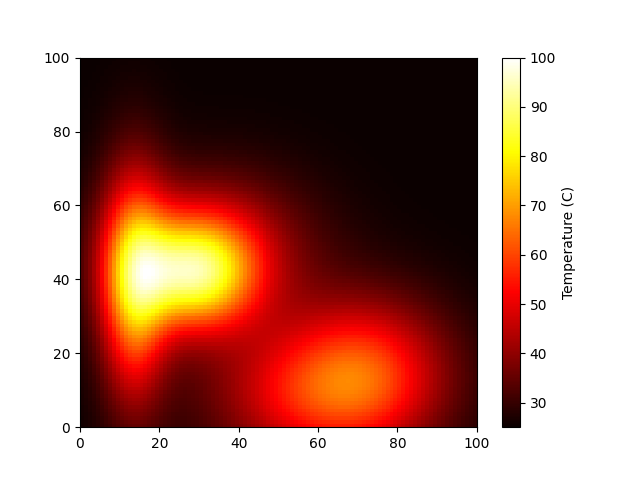

The file beside this chart, header and first rows:
2.596184516651963392e+01, 2.633573356066083448e+01, 2.681615881409060975e+01, 2.741328066653492712e+01, 2.812977342005933679e+01, 2.895795388149382887e+01, 2.987764646381653577e+01, 3.085541886813583545e+01, 3.184570284966693166e+01, 3.279403604587607646e+01, 3.364225945552308161e+01, 3.433506336863079156e+01, 3.482690326884060994e+01, 3.508811503908125928e+01, 3.510911690594737422e+01, 3.490190096254507779e+01, 3.449852484993341761e+01, 3.394689309482111383e+01, 3.330462534176130163e+01, 3.263212412290795328e+01, 3.198601291363074850e+01, 3.141392303284235865e+01, 3.095123666967744214e+01, 3.061995153087675448e+01
2.604035189911813220e+01, 2.644504688888827104e+01, 2.696510604561654389e+01, 2.761152313864715779e+01, 2.838717546773927225e+01, 2.928371040019107951e+01, 3.027923098034960248e+01, 3.133746723837325732e+01, 3.240899092129804160e+01, 3.343472945395657092e+01, 3.435159983861321820e+01, 3.509960431100448375e+01, 3.562932711086058646e+01, 3.590856339366936822e+01, 3.592687429459500237e+01, 3.569720404812122183e+01, 3.525424544809489191e+01, 3.464986746785214677e+01, 3.394646923919216164e+01, 3.320946647781089212e+01, 3.250017942179201214e+01, 3.187018301245761975e+01, 3.135777758102389967e+01, 3.098675940726076306e+01
2.612297120035597331e+01, 2.656007347908881044e+01, 2.712182848850733308e+01, 2.782010634669001803e+01, 2.865799523434132112e+01, 2.962643344996920902e+01, 3.070170578457188526e+01, 3.184454691868966947e+01, 3.300145511751369298e+01, 3.410849293332266541e+01, 3.509738099944114254e+01, 3.590317300605726558e+01, 3.647236462657207312e+01, 3.677006382095234471e+01, 3.678491806963273802e+01, 3.653086390069776712e+01, 3.604535939384275878e+01, 3.538443911790795937e+01, 3.461552627431569107e+01, 3.380930661798370807e+01, 3.303203684069097790e+01, 3.233943474356915715e+01, 3.177286318663159648e+01, 3.135800179268139587e+01
2.620980893896992114e+01, 2.668092633833213156e+01, 2.728644542949730933e+01, 2.803915486614863184e+01, 2.894236162404723700e+01, 2.998625555453185143e+01, 3.114520681571922722e+01, 3.237679781481354979e+01, 3.362324081003053777e+01, 3.481547985022252334e+01, 3.587976777243879667e+01, 3.674594989270079282e+01, 3.735621617046090392e+01, 3.767284040920769428e+01, 3.768349858748029391e+01, 3.740315756024641303e+01, 3.687216791653494141e+01, 3.615092739618953743e+01, 3.531212380480015156e+01, 3.443196549300251519e+01, 3.358188097252170223e+01, 3.282192599303184011e+01, 3.219666651681488645e+01, 3.173374691169761164e+01
2.630099120534864809e+01, 2.680773581396094229e+01, 2.745908869263801932e+01, 2.826879895724313840e+01, 2.924040044662217852e+01, 3.036329589993816569e+01, 3.160984583334934328e+01, 3.293432549795350184e+01, 3.427445123119940718e+01, 3.555579790311263366e+01, 3.669888208548579911e+01, 3.762808343385840715e+01, 3.828107073503941393e+01, 3.861713712563540923e+01, 3.862292818210215017e+01, 3.831447646656475570e+01, 3.773514813941713442e+01, 3.694989628153754779e+01, 3.603690757973722469e+01, 3.507815888231809254e+01, 3.415047928456267812e+01, 3.331845140680906781e+01, 3.262997943750926311e+01, 3.211474932343607236e+01
2.639666937504316380e+01, 2.694065539248338581e+01, 2.763990924302865793e+01, 2.850918206434662494e+01, 2.955224294232569804e+01, 3.075767007625098870e+01, 3.209572165403771749e+01, 3.351721432763557118e+01, 3.495516300858806602e+01, 3.632952774232526849e+01, 3.755482548635833950e+01, 3.854971750499692007e+01, 3.924713925957478011e+01, 3.960325816122809783e+01, 3.960362966487252123e+01, 3.926538417704223605e+01, 3.863502096617005321e+01, 3.778223322753795799e+01, 3.679093214655125621e+01, 3.574909975130957918e+01, 3.473918539247658543e+01, 3.383047909998617797e+01, 3.307435115090876110e+01, 3.250259999075925066e+01
2.649702510561786895e+01, 2.707986751915021983e+01, 2.782908393271049619e+01, 2.876046861779253661e+01, 2.987803481119238569e+01, 3.116950056794081902e+01, 3.260293242129785796e+01, 3.412554192667658270e+01, 3.566544339615480652e+01, 3.713674364467443922e+01, 3.844770408289276986e+01, 3.951102154153858947e+01, 4.025469101597695953e+01, 4.063161163286976318e+01, 4.062618841496804123e+01, 4.025667785595072701e+01, 3.957282286485241940e+01, 3.864923197680599287e+01, 3.757575523851026134e+01, 3.644660454416668216e+01, 3.535005737698377004e+01, 3.436028091219160530e+01, 3.353223012165967987e+01, 3.289987945365380995e+01
2.660227503862393306e+01, 2.722558917617918794e+01, 2.802682208894582416e+01, 2.902285179592660924e+01, 3.021794535647789459e+01, 3.159892754755421151e+01, 3.313158839866280658e+01, 3.475939442179907957e+01, 3.640536852422125236e+01, 3.797753545579139711e+01, 3.937765497887732380e+01, 4.051222237212554944e+01, 4.130409181728025914e+01, 4.170275517879619542e+01, 4.169140635926363814e+01, 4.128945157039120772e+01, 4.054997929621038821e+01, 3.955267678033801104e+01, 3.839353325486070645e+01, 3.717320018751345856e+01, 3.598597636209107975e+01, 3.491106240765190449e+01, 3.400710515961028335e+01, 3.331030949370084215e+01
2.671267493168351237e+01, 2.737807689779617704e+01, 2.823337156931634340e+01, 2.929656081001544976e+01, 3.057217623342238255e+01, 3.204611938069768229e+01, 3.368182459674193296e+01, 3.541888164637117598e+01, 3.717504173000226331e+01, 3.885203070338326370e+01, 4.034487292317425755e+01, 4.155363623963214792e+01, 4.239584230315878699e+01, 4.281744142179543644e+01, 4.280035550408054235e+01, 4.236515871337560668e+01, 4.156837673869255667e+01, 4.049492458467592115e+01, 3.924711399105066789e+01, 3.793222754762641102e+01, 3.665076068035104129e+01, 3.548708753163397489e+01, 3.450364016679436219e+01, 3.373889740821432781e+01
2.682852289573810367e+01, 2.753763083554206759e+01, 2.844902382505610561e+01, 2.958186716923748349e+01, 3.094096916210162007e+01, 3.251128208583821788e+01, 3.425381234267860009e+01, 3.610415125543615744e+01, 3.797461073378926244e+01, 3.976041543101491982e+01, 4.134963547244318249e+01, 4.263569902471736839e+01, 4.353061399379843266e+01, 4.397666062997306824e+01, 4.395442795059408070e+01, 4.348567005457746859e+01, 4.263042935113509202e+01, 4.147898074645603828e+01, 4.014012168305635697e+01, 3.872793590399943042e+01, 3.734926968976055406e+01, 3.609379150164694749e+01, 3.502779566106467968e+01, 3.419206556844225275e+01
2.695016136173843080e+01, 2.770459742050973162e+01, 2.867411742732986113e+01, 2.987908927182526142e+01, 3.132461182237161879e+01, 3.299466681629805720e+01, 3.484776868266096983e+01, 3.681540043703526521e+01, 3.880428210427675850e+01, 4.070295191773613652e+01, 4.239232451368150123e+01, 4.375899215570812828e+01, 4.470928018909037860e+01, 4.518167720139886967e+01, 4.515537852823651122e+01, 4.465332302428833344e+01, 4.373913531954025302e+01, 4.250856273962118337e+01, 4.107702823765323075e+01, 3.956556171612835016e+01, 3.808748993399294136e+01, 3.673787406109750719e+01, 3.558692867226232437e+01, 3.467775736833388578e+01
2.707797735309492282e+01, 2.787937010494699663e+01, 2.890903942657292092e+01, 3.018859455871962894e+01, 3.172344100869344885e+01, 3.349657425507897557e+01, 3.546396228831484621e+01, 3.755288363392241280e+01, 3.966433112923431992e+01, 4.167999105677515814e+01, 4.347344152851926680e+01, 4.492426114506241674e+01, 4.593293816074434233e+01, 4.643405587796792133e+01, 4.640535536307181985e+01, 4.587095691893469507e+01, 4.489811691550400496e+01, 4.358814520002727022e+01, 4.206320330038636968e+01, 4.045138364528092723e+01, 3.887259493461168347e+01, 3.742736374188898907e+01, 3.618986105996670943e+01, 3.520550907309783639e+01
2.721240060021968787e+01, 2.806238761054338582e+01, 2.915422384079978357e+01, 3.051079836820239777e+01, 3.213784199582657664e+01, 3.401735465164871641e+01, 3.610271433529668883e+01, 3.831691443956082566e+01, 4.055510490288435221e+01, 4.269197680003919970e+01, 4.459361354620280338e+01, 4.613242318258845387e+01, 4.720291849377615279e+01, 4.773567291637237986e+01, 4.770691293018154511e+01, 4.714192785512273076e+01, 4.611163733757328487e+01, 4.472297860134506209e+01, 4.310493466995313838e+01, 4.139274456235357036e+01, 3.971296859265379453e+01, 3.817164240019118893e+01, 3.684690486081579763e+01, 3.578647559172142678e+01
2.735389900810433517e+01, 2.825412907318547440e+01, 2.941014651570468530e+01, 3.084615855738531565e+01, 3.256824296980509814e+01, 3.455740210430309389e+01, 3.676439266258992689e+01, 3.910785963255097641e+01, 4.147701619591754962e+01, 4.373943977831111596e+01, 4.575358637839225651e+01, 4.738455979966452958e+01, 4.852077695115917066e+01, 4.908870689079353156e+01, 4.906300151220393957e+01, 4.847009659676347582e+01, 4.738458662824536560e+01, 4.591907300226321098e+01, 4.420940964099234094e+01, 4.239803027773601229e+01, 4.061818111972013412e+01, 3.898141817883461613e+01, 3.756983211985716054e+01, 3.643339701429702160e+01
2.750297098497470927e+01, 2.845510546412354103e+01, 2.967731558025958805e+01, 3.119516492532433105e+01, 3.301510333244426931e+01, 3.511714162713825260e+01, 3.744939743445948466e+01, 3.992612320147576810e+01, 4.243052553269161820e+01, 4.482297703298281988e+01, 4.695420151904485806e+01, 4.868189037031910260e+01, 4.988826394629560923e+01, 5.049560347042345398e+01, 5.047692661135818781e+01, 4.985978196151630470e+01, 4.872242849814282550e+01, 4.718313780253748746e+01, 4.538464731615781034e+01, 4.347659415314159759e+01, 4.159890581301213075e+01, 3.986863442086684728e+01, 3.837177601624699008e+01, 3.716049210511462775e+01
2.766013416829568072e+01, 2.866584669646806205e+01, 2.995625675054098735e+01, 3.155832250078852752e+01, 3.347889471423071939e+01, 3.569700756472310132e+01, 3.815813654771115893e+01, 4.077211822884410708e+01, 4.341610891250012116e+01, 4.594321480316133943e+01, 4.819635309673525114e+01, 5.002572221607262293e+01, 5.130726670728336103e+01, 5.195900851423191114e+01, 5.195227186361206861e+01, 5.131567251842357535e+01, 5.013109990131802363e+01, 4.852246846725765295e+01, 4.663937196235160343e+01, 4.463861680445482705e+01, 4.266676505608491965e+01, 4.084630214780750634e+01, 3.926705020807071378e+01, 3.798326508659935286e+01
2.782591015243550103e+01, 2.888688390491911306e+01, 3.024749282598553535e+01, 3.193612786343484444e+01, 3.396007365249117527e+01, 3.629741205836501194e+01, 3.889098918936704052e+01, 4.164622469037453811e+01, 4.443420882848111830e+01, 4.710075156242155003e+01, 4.948092155616672017e+01, 5.141737341549769980e+01, 5.277971960167484156e+01, 5.348166426690086439e+01, 5.349277950792398428e+01, 5.284268986121319500e+01, 5.161685585146997113e+01, 4.994477190175165759e+01, 4.798281828917725278e+01, 4.589489098970345538e+01, 4.383409489452006369e+01, 4.192824476524509691e+01, 4.027087445000152854e+01, 3.891821325509339147e+01
2.800080493781572244e+01, 2.911872652558799501e+01, 3.055151688897666773e+01, 3.232903786656648037e+01, 3.445904512962422928e+01, 3.691870255079925300e+01, 3.964825628535875524e+01, 4.254873162237523587e+01, 4.548516670471366297e+01, 4.829607904726320555e+01, 5.080868138530846778e+01, 5.285806516263686206e+01, 5.430747894888297367e+01, 5.506626442511665687e+01, 5.510218358637446556e+01, 5.444579801182714363e+01, 5.318605339398731502e+01, 5.145792374540123149e+01, 4.942446127736648975e+01, 4.725652369007478626e+01, 4.511361961093432171e+01, 4.312874588926957387e+01, 4.139899691526593983e+01, 3.998242548260914475e+01
2.818528498983770803e+01, 2.936183400888493011e+01, 3.086875896991835688e+01, 3.273743043471690584e+01, 3.497611653501444806e+01, 3.756110776008353724e+01, 4.043009711269944262e+01, 4.347976274399824348e+01, 4.656913562387796901e+01, 4.952947990583709981e+01, 5.218018124360183663e+01, 5.434878172828064180e+01, 5.589216004646207381e+01, 5.671526544938976144e+01, 5.678399288020416691e+01, 5.612975557531314053e+01, 5.484487096391830363e+01, 5.306965342403218244e+01, 5.097366601587844315e+01, 4.873455048103785714e+01, 4.651803106470336502e+01, 4.446209476851017683e+01, 4.266720745839459994e+01, 4.119306566602433861e+01
2.837974901923613302e+01, 2.961658227444745606e+01, 3.119954627947429771e+01, 3.316155752494542241e+01, 3.551144212047059057e+01, 3.822467216669368639e+01, 4.123645208622359348e+01, 4.443918550558129965e+01, 4.768597327033582189e+01, 5.080090183983887897e+01, 5.359559630781674855e+01, 5.589009778156155051e+01, 5.753493610757259802e+01, 5.843065375950727969e+01, 5.854122316370022361e+01, 5.789881017712535538e+01, 5.659896261766567704e+01, 5.478715641566431316e+01, 5.263925698252660368e+01, 5.033946162474342145e+01, 4.805947224361994330e+01, 4.594202878854071059e+01, 4.409074137251727166e+01, 4.256674077592946759e+01
2.858449587091573108e+01, 2.988322535961322757e+01, 3.154405753348703101e+01, 3.360149086230821069e+01, 3.606495865719104188e+01, 3.890917983391737067e+01, 4.206695266892805307e+01, 4.542650466046177371e+01, 4.883511635653546534e+01, 5.210980970294017567e+01, 5.505455452191777255e+01, 5.748197501085649463e+01, 5.923630133229931971e+01, 6.021367135145347760e+01, 6.037608165974848617e+01, 5.975633844157847108e+01, 5.845305079798724535e+01, 5.661663781187510835e+01, 5.442901129000536287e+01, 5.208064485668095500e+01, 4.974893045733284680e+01, 4.758107894539845972e+01, 4.568357997938958448e+01, 4.411876028424278218e+01
2.879968922708872014e+01, 3.016185311120626977e+01, 3.190227239090812716e+01, 3.405706167109303806e+01, 3.663631375233137533e+01, 3.961406929630037865e+01, 4.292082046284248520e+01, 4.644074279033632990e+01, 5.001543939232462321e+01, 5.345501890616287000e+01, 5.655594065754340960e+01, 5.912353257487043834e+01, 6.099580333687383416e+01, 6.206450582049369302e+01, 6.228961050581106207e+01, 6.170443920090885115e+01, 6.041046624956545941e+01, 5.856279675495398607e+01, 5.634908646138248400e+01, 5.396575641979907800e+01, 5.159555270344058187e+01, 4.938983176819895959e+01, 4.745766243587796396e+01, 4.586230219678559195e+01
2.902532017748114868e+01, 3.045234620537181058e+01, 3.227391756711562465e+01, 3.452779629462956024e+01, 3.722478910897638826e+01, 4.033834225978832677e+01, 4.379675876140690605e+01, 4.748031168865348661e+01, 5.122510241961886379e+01, 5.483451557235527218e+01, 5.809768455437197332e+01, 6.081279879095028917e+01, 6.281175349643109485e+01, 6.398195460182139982e+01, 6.428130039685493102e+01, 6.374349254364131667e+01, 6.247264920632953533e+01, 6.062826743396809803e+01, 5.840340000516041385e+01, 5.600003920104984445e+01, 5.360590361495081169e+01, 5.137612959245124955e+01, 4.942203206110165326e+01, 4.780751027924611662e+01
2.926116906285564312e+01, 3.075433022453688992e+01, 3.265841174003457326e+01, 3.501285028522289622e+01, 3.782922186210123527e+01, 4.108046989585042752e+01, 4.469284110611205563e+01, 4.854288002801511226e+01, 5.246139415561481911e+01, 5.624527104387454557e+01, 5.967654245633708143e+01, 6.254645444319422865e+01, 6.468092720458160727e+01, 6.596307720097848915e+01, 6.634869008276319846e+01, 6.587170240345912475e+01, 6.463863166947592731e+01, 6.281303864045653995e+01, 6.059298500131915688e+01, 5.818561438232641336e+01, 5.578319454976133329e+01, 5.354423979860729332e+01, 5.158194971523421657e+01, 4.996055674587252327e+01
2.950676833067929294e+01, 3.106713093961147720e+01, 3.305481189095978323e+01, 3.551094419771418131e+01, 3.844792792777917612e+01, 4.183830149782367869e+01, 4.560640258925870683e+01, 4.962524418484282762e+01, 5.372057872105309428e+01, 5.768306040706455207e+01, 6.128788278696163161e+01, 6.431958093017988176e+01, 6.659826934166028423e+01, 6.800285296529776247e+01, 6.848697170256340883e+01, 6.808464525010120383e+01, 6.690452603350800587e+01, 6.511387991456976465e+01, 6.291535253498201996e+01, 6.052078023008343166e+01, 5.812652016193749915e+01, 5.589403194333210934e+01, 5.393801556212725501e+01, 5.232271391180282905e+01
2.976136842183774434e+01, 3.138973329923319966e+01, 3.346176416555239541e+01, 3.602030487250677027e+01, 3.907863198563485696e+01, 4.260898110536226113e+01, 4.653394066459455303e+01, 5.072321032679016639e+01, 5.499775560708650346e+01, 5.914229645347103315e+01, 6.292548977849659764e+01, 6.612542889480242536e+01, 6.855662305293817838e+01, 7.009386517737200961e+01, 7.068862561812746037e+01, 7.037485160012479923e+01, 6.926304996907346379e+01, 6.752380747054996846e+01, 6.536389748161067814e+01, 6.299935781703877780e+01, 6.063014544755136370e+01, 5.842020881890837813e+01, 5.648534807088697107e+01, 5.488948619751008096e+01
3.002390890146125457e+01, 3.172074687385116576e+01, 3.387746264984411937e+01, 3.653861638003722589e+01, 3.971840919285357074e+01, 4.338887829080664460e+01, 4.747103294463906309e+01, 5.183149673603736574e+01, 5.628674357582330856e+01, 6.061589173780149764e+01, 6.458139983382440619e+01, 6.795522469315893943e+01, 7.054650192818891696e+01, 7.222603454139525070e+01, 7.294311102121015722e+01, 7.273145001606857818e+01, 7.170312077506530102e+01, 7.003162675500239231e+01, 6.792738817440849175e+01, 6.561012785243656253e+01, 6.328289098356415820e+01, 6.111164252285265519e+01, 5.921287444946189282e+01, 5.764985946568221920e+01
3.029299712310696080e+01, 3.205838060003544143e+01, 3.429961957997338828e+01, 3.706298495456103126e+01, 4.036364392252838229e+01, 4.417353954184613940e+01, 4.841227975861075095e+01, 5.294366570063728261e+01, 5.757999962281689221e+01, 6.209516191096544446e+01, 6.624578611499086378e+01, 6.979803278254033216e+01, 7.255592651678878724e+01, 7.438642610646078879e+01, 7.523663970100615472e+01, 7.513990452385019125e+01, 7.420955382740848449e+01, 7.262159006295456720e+01, 7.058958221250190945e+01, 6.833640467782714722e+01, 6.606766610379681026e+01, 6.395086877913496437e+01, 6.210278898123674907e+01, 6.058572704866163861e+01
3.056689664652565952e+01, 3.240042958505328130e+01, 3.472545039929079991e+01, 3.758992211638449987e+01, 4.101001066232660719e+01, 4.495766648510019081e+01, 4.935127901685348206e+01, 5.405209403410533753e+01, 5.886858380786640765e+01, 6.356978312853741642e+01, 6.790690641192126975e+01, 7.164069159978005530e+01, 7.457034552920160309e+01, 7.655915300733330753e+01, 7.755205961029997752e+01, 7.758187553885736065e+01, 7.676289881828492412e+01, 7.527320660556279108e+01, 7.332900953770786145e+01, 7.115579225393173601e+01, 6.896119842430194069e+01, 6.691379132198360935e+01, 6.513023420963986609e+01, 6.367155020754635331e+01
3.084352739634901042e+01, 3.274427643975842983e+01, 3.515167671253547610e+01, 3.811534973096762258e+01, 4.165248165508621270e+01, 4.573512651824093211e+01, 5.028064010705327291e+01, 5.514799029642900052e+01, 6.014217958267595066e+01, 6.502781494077910907e+01, 6.955112770798081101e+01, 7.346783859521453053e+01, 7.657265987477178726e+01, 7.872539788290160345e+01, 7.986887200637943351e+01, 8.003523116862496067e+01, 7.933944388131392600e+01, 7.796123843937542119e+01, 7.611895953374714452e+01, 7.404016220239776658e+01, 7.193400299005207899e+01, 6.996964265071827072e+01, 6.826325407497995457e+01, 6.687430461608823862e+01
3.112047914542495164e+01, 3.308690910052773404e+01, 3.557454955309655986e+01, 3.863462996703833596e+01, 4.228536489415250799e+01, 4.649900023330285137e+01, 5.119204210908472419e+01, 5.622146505706430730e+01, 6.138917717355652570e+01, 6.645579761637748106e+01, 7.116303797419922716e+01, 7.526203672427766378e+01, 7.854336379763030607e+01, 8.086356837552293086e+01, 8.216340087715693130e+01, 8.247423005152894859e+01, 8.191141132057560981e+01, 8.065590860305329102e+01, 7.892770114491165145e+01, 7.695588552210521982e+01, 7.495062520194110789e+01, 7.308123771439750271e+01, 7.146305776697381873e+01, 7.015375358952499596e+01
3.139503933973530536e+01, 3.342495638794672885e+01, 3.598989448806312197e+01, 3.914262200919776546e+01, 4.290237472192351476e+01, 4.724166834415116512e+01, 5.207633958745935843e+01, 5.726165809672616547e+01, 6.259682465578200805e+01, 6.783892938747499102e+01, 7.272565164917801894e+01, 7.700400994607885252e+01, 8.046081187575322247e+01, 8.294959681099200566e+01, 8.440912619607912859e+01, 8.486988881242984917e+01, 8.444735963390002098e+01, 8.332333780701591763e+01, 8.171895402928493013e+01, 7.986433764510930189e+01, 7.797017878332528085e+01, 7.620554328701713587e+01, 7.468461842656907379e+01, 7.346307340223197002e+01
3.166423557505525821e+01, 3.375474166070492998e+01, 3.639317897407229196e+01, 3.963376600007300254e+01, 4.349673557806907098e+01, 4.795493874796159872e+01, 5.292371669005022028e+01, 5.825692339513886253e+01, 6.375144770975323638e+01, 6.916132477867142825e+01, 7.422071017416169525e+01, 7.867298934334618821e+01, 8.230161378282475937e+01, 8.495738628457597486e+01, 8.657718359521564366e+01, 8.719053712174404325e+01, 8.691279523955347486e+01, 8.592621352358457898e+01, 8.445261503689984295e+01, 8.272268155740499651e+01, 8.094718392542164054e+01, 7.929456855374067459e+01, 7.787761255433802887e+01, 7.674983683379696231e+01
3.192489222739008881e+01, 3.407235390681965725e+01, 3.677960110682980854e+01, 4.010219311039231371e+01, 4.406131750039988049e+01, 4.863021197238128934e+01, 5.372388739352052056e+01, 5.919506927124552931e+01, 6.483873488756933057e+01, 7.040635024698774203e+01, 7.562907314670964354e+01, 8.024716470479231134e+01, 8.404115087705042697e+01, 8.685939639112476129e+01, 8.863702282541066779e+01, 8.940255182188535343e+01, 8.927098443775655312e+01, 8.842468105852506710e+01, 8.708572863622549676e+01, 8.548491665610811197e+01, 8.383269235141884224e+01, 8.229656275213540084e+01, 8.098768512621110460e+01, 7.995733917096944765e+01
3.217369988183757101e+01, 3.437373453704027071e+01, 3.714419756202669731e+01, 4.054185896676789014e+01, 4.458879992586105345e+01, 4.925868074610224312e+01, 5.446633668408026097e+01, 6.006364736587550368e+01, 6.584408082410203633e+01, 7.155702814888374519e+01, 7.693118952752422501e+01, 8.170422926173039002e+01, 8.565420041124123429e+01, 8.862735235203831508e+01, 9.055720658601632067e+01, 9.147124942470755116e+01, 9.148394254818047955e+01, 9.077743112906469491e+01, 8.957367337923768957e+01, 8.810316301900979852e+01, 8.657566662443304040e+01, 8.515748495172120158e+01, 8.395800341370630804e+01, 8.302622777826573497e+01
3.240729535974249131e+01, 3.465477708564689863e+01, 3.748196720419458217e+01, 4.094669603021554138e+01, 4.507185832506925038e+01, 4.983155696964871595e+01, 5.514059447710207706e+01, 6.085028056308330946e+01, 6.675297553330401001e+01, 7.259649496157715021e+01, 7.810763235160892748e+01, 8.302199829297771316e+01, 8.711564508844475085e+01, 9.023305203700800803e+01, 9.230632078335253254e+01, 9.336190442062752481e+01, 9.351356390739520918e+01, 9.294294378745448171e+01, 9.187152036919032128e+01, 9.052913321088199439e+01, 8.912456209008293229e+01, 8.782269080974293729e+01, 8.673104105027790922e+01, 8.589637381343567313e+01
3.262234937836404924e+01, 3.491143606624204665e+01, 3.778800564908080162e+01, 4.131077904626738473e+01, 4.550336639573554010e+01, 5.034031715754446168e+01, 5.573653140740339751e+01, 6.154301673356091840e+01, 6.755142409587584496e+01, 7.350849514428594489e+01, 7.913967505816715686e+01, 8.417907609127667001e+01, 8.840123849538557010e+01, 9.164923713274052375e+01, 9.385395790302447949e+01, 9.504085027446039646e+01, 9.532284460428961381e+01, 9.488083545213817160e+01, 9.393550533720188866e+01, 9.271572812520972207e+01, 9.142904298932633367e+01, 9.023876312069829453e+01, 8.925051478995379739e+01, 8.850890460875167776e+01
3.281565825585109053e+01, 3.513984045698204994e+01, 3.805764510805538237e+01, 4.162849650932196255e+01, 4.587660509843833267e+01, 5.077695566951483386e+01, 5.624466350350056132e+01, 6.213069264156212768e+01, 6.822637801598348517e+01, 7.427788844346338237e+01, 8.000988334996682738e+01, 8.515554088890294793e+01, 8.948839129008841553e+01, 9.285048822980674288e+01, 9.517172781631035150e+01, 9.647661168440794199e+01, 9.687714056098167248e+01, 9.655324554206355003e+01, 9.572454466355121383e+01, 9.461868109675275207e+01, 9.344175105117986391e+01, 9.235539883907767944e+01, 9.146338142539305238e+01, 9.080829950984251298e+01
3.298423565428342386e+01, 3.533640677325515611e+01, 3.828659321055005904e+01, 4.189472031258770102e+01, 4.618546888220426894e+01, 5.113423391836545306e+01, 5.665645140246287781e+01, 6.260329073753921136e+01, 6.876615760408671463e+01, 7.489114618283497293e+01, 8.070269384412651448e+01, 8.593361426236879197e+01, 9.035693947048046937e+01, 9.381409953670053881e+01, 9.623424572944314548e+01, 9.764101148863407786e+01, 9.814539777011668775e+01, 9.792619279339552918e+01, 9.720171863898032427e+01, 9.619816686232417169e+01, 9.512003661877668037e+01, 9.412725643249606833e+01, 9.332179298888354424e+01, 9.274444215585538132e+01
3.312540017805657300e+01, 3.549794648038151479e+01, 3.847106426044653915e+01, 4.210496547487036878e+01, 4.642465912110340298e+01, 5.140591336279707946e+01, 5.696457932155734483e+01, 6.295227104827737463e+01, 6.916084415262467644e+01, 7.533681139798109427e+01, 8.120494999286638915e+01, 8.649828063829809821e+01, 9.098985502638247169e+01, 9.452088776754371224e+01, 9.702004567298529025e+01, 9.851019413413770565e+01, 9.910128986468437517e+01, 9.897082953383493020e+01, 9.833564328686536271e+01, 9.742028980469503097e+01, 9.642756005766638339e+01, 9.551566496538941919e+01, 9.478490576349359742e+01, 9.427451946560053386e+01
3.323685473813810631e+01, 3.562176263450646729e+01, 3.860789657176665912e+01, 4.225553209212834105e+01, 4.658985512228233006e+01, 5.158696053233246914e+01, 5.716319956032688054e+01, 6.317086107256989180e+01, 6.940262152773297544e+01, 7.560589871386225980e+01, 8.150636699590729961e+01, 8.683782399214274506e+01, 9.137386099445012633e+01, 9.495589173424205853e+01, 9.751237019767737024e+01, 9.906551019151382320e+01, 9.972420107657130472e+01, 9.966452538848307086e+01, 9.910165558720136403e+01, 9.825836975333339751e+01, 9.733567534425918666e+01, 9.649010075789246343e+01, 9.582044335031957871e+01, 9.536466255983428653e+01
3.331675395667226525e+01, 3.570573111814284317e+01, 3.869465014917039269e+01, 4.234362245570543593e+01, 4.667785407019836441e+01, 5.167371358725527841e+01, 5.724812985916871355e+01, 6.325428848875253607e+01, 6.948604909662026330e+01, 7.569221261292356928e+01, 8.159990068401515373e+01, 8.694425265344546006e+01, 9.149991737589422769e+01, 9.510892428310719993e+01, 9.769979276691377379e+01, 9.929421297617194853e+01, 1.000000000000000000e+02, 9.999172005305614164e+01, 9.948274591359184171e+01, 9.869395338668151396e+01, 9.782451828116579406e+01, 9.702934875227896327e+01, 9.640592600923753253e+01, 9.599123743388429375e+01
3.336375649980059421e+01, 3.574836262985775193e+01, 3.872967999341811662e+01, 4.236742756408256128e+01, 4.668667288262252413e+01, 5.166400191563870692e+01, 5.721699339714082555e+01, 6.319994446967444901e+01, 6.940825151224245815e+01, 7.559256704005437655e+01, 8.148200043437395834e+01, 8.681358908101816496e+01, 9.136355127854599800e+01, 9.497494614839858684e+01, 9.757663836994652229e+01, 9.918992853203128846e+01, 9.992156097909506229e+01, 9.994449741030459222e+01, 9.947018538120400422e+01, 9.871749440200940739e+01, 9.788373810619428639e+01, 9.712228317729038451e+01, 9.652949700056120719e+01, 9.614171264647160342e+01
3.337706004633594148e+01, 3.574884263971661369e+01, 3.871218164987293875e+01, 4.232617894066747510e+01, 4.661560705817061745e+01, 5.155721287180574564e+01, 5.706929440008234877e+01, 6.300746927086755278e+01, 6.916901553118316315e+01, 7.530689483615714153e+01, 8.115273272501133306e+01, 8.644600912899682044e+01, 9.096501352056800727e+01, 9.455424148991652089e+01, 9.714317948434624839e+01, 9.875287332482662350e+01, 9.948900457574657707e+01, 9.952284948573685597e+01, 9.906381361956479736e+01, 9.832866501466156706e+01, 9.751283219113369682e+01, 9.676822448550433364e+01, 9.619030038497218982e+01, 9.581505622402278277e+01
3.335641756494990773e+01, 3.570704775471025982e+01, 3.864220717924069959e+01, 4.222016363035007203e+01, 4.646524403498986544e+01, 5.135430277068617499e+01, 5.680642601075518883e+01, 6.267875621785558593e+01, 6.877078939692400184e+01, 7.483824186659312261e+01, 8.061576945356785018e+01, 8.584582411188031870e+01, 9.030925411161371130e+01, 9.385238656674859214e+01, 9.640559781140802897e+01, 9.798980898536133566e+01, 9.870964533267495256e+01, 9.873461730574909723e+01, 9.827197287330891129e+01, 9.753628354173932280e+01, 9.672106747061268095e+01, 9.597685514453202416e+01, 9.539839188000223658e+01, 9.502164249400485119e+01
3.330213460931278746e+01, 3.562353825732682111e+01, 3.852065139449015874e+01, 4.205070233180364880e+01, 4.623743116810624798e+01, 5.105775243859169166e+01, 5.643161096155958489e+01, 6.221787492399338504e+01, 6.821858596436918276e+01, 7.419264742017392678e+01, 7.987824305164772909e+01, 8.502130821021538054e+01, 8.940571971607279522e+01, 9.288001526359400373e+01, 9.537571615628968402e+01, 9.691373916663435750e+01, 9.759765261608708897e+01, 9.759511518116902096e+01, 9.711109569875509351e+01, 9.635786607565897555e+01, 9.552699732173414304e+01, 9.476770367963011665e+01, 9.417419279252702324e+01, 9.378267941705054511e+01
3.321504837031008606e+01, 3.549952788492388578e+01, 3.834920984859299864e+01, 4.182009267046041145e+01, 4.593520096917229267e+01, 5.067147073651143074e+01, 5.594977938601967082e+01, 6.163091915547660449e+01, 6.751979623338854708e+01, 7.337891897558247933e+01, 7.895047810237210228e+01, 8.398438271620568685e+01, 8.826798656467995841e+01, 9.165239706733950698e+01, 9.407051832963216498e+01, 9.554336879557156692e+01, 9.617344731856641715e+01, 9.612646375760755291e+01, 9.560497417843141932e+01, 9.481883272444729016e+01, 9.395760685009112478e+01, 9.316923227342680036e+01, 9.254752450086340332e+01, 9.212919582469766056e+01
3.309649017037982333e+01, 3.533683310990070936e+01, 3.813031155087064406e+01, 4.153152147390770210e+01, 4.556265854450425934e+01, 5.020065227997309876e+01, 5.536739151790800406e+01, 6.092578887424483014e+01, 6.668392487787704681e+01, 7.240831526363933790e+01, 7.784561602399448077e+01, 8.275017660851386836e+01, 8.691325151361860435e+01, 9.018885366899711187e+01, 9.251148696100227653e+01, 9.390235952730454017e+01, 9.446287230305121341e+01, 9.435667388463087946e+01, 9.378375690858180747e+01, 9.295141883417950623e+01, 9.204714103443558315e+01, 9.121758620351798186e+01, 9.055628530125473219e+01, 9.010065353300943514e+01
3.294823387988297725e+01, 3.513780517541832182e+01, 3.786703062765173655e+01, 4.118895144251165874e+01, 4.512483804838335288e+01, 4.965159787441874073e+01, 5.469221580602774679e+01, 6.011191932936760907e+01, 6.572226333898366590e+01, 7.129415626363038427e+01, 7.657915490732614217e+01, 8.133648937296638337e+01, 8.536171136532232140e+01, 8.851204884879314250e+01, 9.072379873670949735e+01, 9.201842603246973340e+01, 9.249618653810948388e+01, 9.231853670114611532e+01, 9.168273464519505467e+01, 9.079335751122636111e+01, 8.983568731862237655e+01, 8.895508170608498233e+01, 8.824485082330406271e+01, 8.774326966089702751e+01
3.277243332738267867e+01, 3.490524887310419899e+01, 3.756298204354231274e+01, 4.079698871117383874e+01, 4.462753631232467200e+01, 4.903150781204898578e+01, 5.393307492990946628e+01, 5.919997240583055742e+01, 6.464751882468868871e+01, 7.005138203711234723e+01, 7.516843040931946973e+01, 7.976318640747584254e+01, 8.363586564969250503e+01, 8.664719210206501998e+01, 8.873542313683498151e+01, 8.992232511238177040e+01, 9.030694107145311023e+01, 9.004838438233477405e+01, 8.934098539888699975e+01, 8.838641051446964525e+01, 8.736759581452321299e+01, 8.642852120951391726e+01, 8.566229229679005641e+01, 8.510814820673533632e+01
3.257155213260206494e+01, 3.464233247772457247e+01, 3.722220701319749026e+01, 4.036073841200893497e+01, 4.407713254234648304e+01, 4.834825904386416084e+01, 5.309957322662474155e+01, 5.820150664398757101e+01, 6.347341896509434633e+01, 6.869608393687181547e+01, 7.363206549102336851e+01, 7.805155951123815328e+01, 8.175978052542519947e+01, 8.462119924555824468e+01, 8.657617386854005304e+01, 8.764679311560612973e+01, 8.793079883589248880e+01, 8.758479021667199049e+01, 8.679995436992754776e+01, 8.577482956199580144e+01, 8.468982561628277494e+01, 8.368743056291238247e+01, 8.286051295225065871e+01, 8.224932622367373369e+01
3.234828950221668720e+01, 3.435249336706484513e+01, 3.684905384594234334e+01, 3.988565545601941409e+01, 4.348040307623379164e+01, 4.761017732726989493e+01, 5.220181910634742195e+01, 5.712864238437273912e+01, 6.221431188055917261e+01, 6.724503169436309236e+01, 7.198941670258275849e+01, 7.622368481203962176e+01, 7.975835124463250736e+01, 8.246185294755727568e+01, 8.427676180819373997e+01, 8.522548664890578607e+01, 8.540435969920721959e+01, 8.496727599240892914e+01, 8.410204331710079373e+01, 8.300382919124191972e+01, 8.185030471603541002e+01, 8.078231177545558239e+01, 7.989240163881498802e+01, 7.922183865660547042e+01
3.210550540549044740e+01, 3.403934366855065718e+01, 3.644805969772239251e+01, 3.937739738213481644e+01, 4.284433969731082925e+01, 4.682581480109266892e+01, 5.125015520215787035e+01, 5.599373744312039491e+01, 6.088478011657434052e+01, 6.571521829322706765e+01, 7.026004278953909932e+01, 7.430180818367965401e+01, 7.765659790861944600e+01, 8.019700295836386772e+01, 8.186789461169833260e+01, 8.269197740651037520e+01, 8.276404746147238711e+01, 8.223508941109699322e+01, 8.128927813291753068e+01, 8.011814593609480539e+01, 7.889638409789851892e+01, 7.776299735969701032e+01, 7.681009485072419807e+01, 7.607989759424268073e+01
3.184614821897124770e+01, 3.370657982699486865e+01, 3.602383810817025278e+01, 3.884168534047665844e+01, 4.217597899432593067e+01, 4.600374216153143436e+01, 5.025490739853621136e+01, 5.480908674316530949e+01, 5.949928447952522248e+01, 6.412344161296678635e+01, 6.846321790112557437e+01, 7.230778407504544703e+01, 7.547902440971982685e+01, 7.785384022006209648e+01, 7.937946173389809701e+01, 8.007884465426573684e+01, 8.004510730996642565e+01, 7.942610512244307586e+01, 7.840211333614843170e+01, 7.716074759356664003e+01, 7.587345469446385948e+01, 7.467717962474861793e+01, 7.366342481876978354e+01, 7.287526745217147095e+01
3.157318744154913048e+01, 3.335789933845209987e+01, 3.558097635014523519e+01, 3.828417817917680566e+01, 4.148224885950094176e+01, 4.515236285514912140e+01, 4.922616169906633132e+01, 5.358665664302452569e+01, 5.807185054622426179e+01, 6.248593790499227651e+01, 6.661750701339403236e+01, 7.026258817250594291e+01, 7.324906403798635779e+01, 7.545827162248832565e+01, 7.683983511792720833e+01, 7.741689929584603647e+01, 7.728075145569580684e+01, 7.657589098167144925e+01, 7.547841898208872635e+01, 7.417174193648770597e+01, 7.282378030403259572e+01, 7.156917157031615773e+01, 7.049861360505704511e+01, 6.965589897250319495e+01
3.128955348685958171e+01, 3.299692711331046269e+01, 3.512394560462075077e+01, 3.771036330448086460e+01, 4.076983657189135357e+01, 4.427975464679086315e+01, 4.817357534673560338e+01, 5.233786158623368578e+01, 5.661580684099180161e+01, 6.081807763022974456e+01, 6.474041579665691870e+01, 6.818591798657220693e+01, 7.098862785852784896e+01, 7.303441366733780171e+01, 7.427530609728066224e+01, 7.473456244812547311e+01, 7.450147834031776028e+01, 7.371696742623799992e+01, 7.255268040604579483e+01, 7.118751777671090508e+01, 6.978558178849345950e+01, 6.847893699668443901e+01, 6.735725294334105229e+01, 6.646486369415654849e+01
3.099808591626716492e+01, 3.262715309123419871e+01, 3.465702588978609100e+01, 3.712546660204156268e+01, 4.004508117131056366e+01, 4.339354174810810605e+01, 4.710622592966263511e+01, 5.107338742038383828e+01, 5.514357971491722310e+01, 5.913412944710205466e+01, 6.284812153598811335e+01, 6.609588885303439554e+01, 6.871776428716810869e+01, 7.060421445487861547e+01, 7.170966895351759263e+01, 7.205741002996819589e+01, 7.173457800209220636e+01, 7.087827365667726554e+01, 6.965542557995432560e+01, 6.824013423832778358e+01, 6.679238945922907078e+01, 6.544140773657919397e+01, 6.427558866142007332e+01, 6.333960857385187637e+01
3.070149083704055926e+01, 3.225188190183165204e+01, 3.418424660971348317e+01, 3.653438235713839077e+01, 3.931389113186478568e+01, 4.250079858316928494e+01, 4.603249960860140533e+01, 4.980306256986888513e+01, 5.366654614186277428e+01, 5.744709357206027533e+01, 6.095528630637158329e+01, 6.400882649673263813e+01, 6.645443092299666432e+01, 6.818720492464780136e+01, 6.916395189693653833e+01, 6.940788393406049295e+01, 6.900382394455021995e+01, 6.808484071856334197e+01, 6.681287992056363123e+01, 6.535695781881594257e+01, 6.387266297656540104e+01, 6.248608709994045540e+01, 6.128410856909290061e+01, 6.031152946862889053e+01
3.040230760409433941e+01, 3.187419460880111899e+01, 3.370934262247757118e+01, 3.594162289096851737e+01, 3.858168681607165240e+01, 4.160798437312297438e+01, 4.496001727627353262e+01, 4.853577541717464783e+01, 5.219494223730764304e+01, 5.576860166719949063e+01, 5.907494879506760554e+01, 6.193915167327598681e+01, 6.421437315931282797e+01, 6.580037276442865846e+01, 6.665628767215144990e+01, 6.680516067974465955e+01, 6.632934102913969809e+01, 6.535765958117369223e+01, 6.404683519806209802e+01, 6.256053245027259635e+01, 6.104966258128236234e+01, 5.963692203333354058e+01, 5.840741510665768033e+01, 5.740584370955463811e+01
3.010288446623864189e+01, 3.149692193847616295e+01, 3.323572491948314678e+01, 3.535128661375594561e+01, 3.785336592366557795e+01, 4.072090615708820138e+01, 4.389559554337840552e+01, 4.727943392484300489e+01, 5.073782251496242424e+01, 5.410887708598937706e+01, 5.721848724243486117e+01, 5.989934781930798380e+01, 6.201109878254000307e+01, 6.345814630263358680e+01, 6.420190905001025783e+01, 6.426516061726280782e+01, 6.372763016340505260e+01, 6.271372261445318941e+01, 6.137470854862391434e+01, 5.986865618588152671e+01, 5.834154297604123940e+01, 5.691241312842780076e+01, 5.566434988127092254e+01, 5.464172711325923615e+01
2.980536241278651488e+01, 3.112262790607049823e+01, 3.276646439469301697e+01, 3.476704243043321441e+01, 3.713328920211154127e+01, 3.984470670347133847e+01, 4.284523802998842257e+01, 4.604096182054043140e+01, 4.930306284983750942e+01, 5.247674688050736336e+01, 5.539564311759416171e+01, 5.789999931415675150e+01, 5.985593392369357701e+01, 6.117247129541018325e+01, 6.181324946736297221e+01, 6.180067512626759907e+01, 6.121172427702818197e+01, 6.016620991988881428e+01, 5.880975997699393076e+01, 5.729462985506377493e+01, 5.576163224828069076e+01, 5.432592207605726031e+01, 5.306832711537835223e+01, 5.203267016917492072e+01
... 39 more rows
